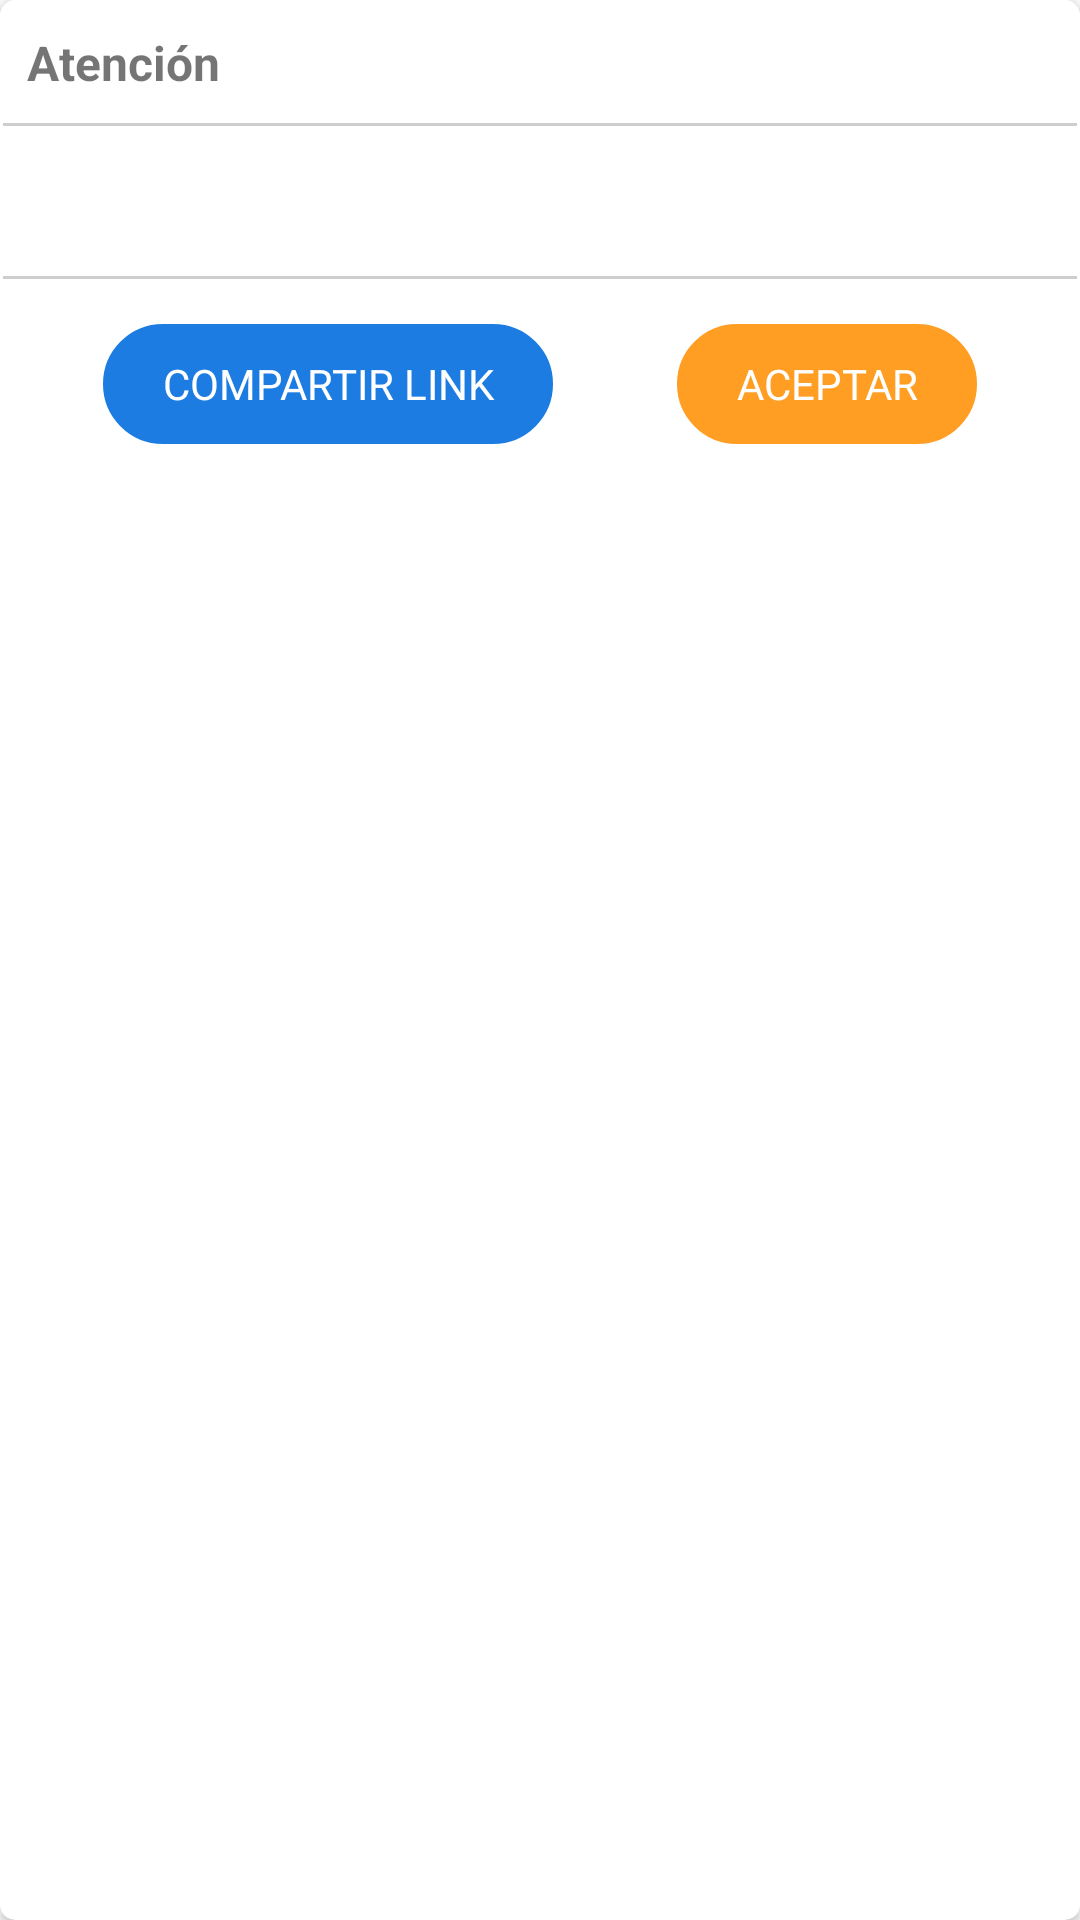

Write the Android layout XML for this screen, with the resource values it uses.
<!-- AndroidManifest.xml: application theme Theme.HeyVisitas -->
<!-- res/layout/dialog_custom2.xml -->
<?xml version="1.0" encoding="utf-8"?>
<androidx.cardview.widget.CardView xmlns:android="http://schemas.android.com/apk/res/android"
    xmlns:app="http://schemas.android.com/apk/res-auto"
    xmlns:tools="http://schemas.android.com/tools"
    android:layout_width="match_parent"
    android:layout_height="wrap_content"
    app:cardCornerRadius="5dp"
    app:cardUseCompatPadding="false">

    <androidx.constraintlayout.widget.ConstraintLayout
        android:layout_width="match_parent"
        android:layout_height="wrap_content"
        android:background="@drawable/border_dialog">

        <View
            android:id="@+id/view1"
            android:layout_width="0dp"
            android:layout_height="1dp"
            android:layout_marginTop="16dp"
            android:background="@color/color_grey"
            app:layout_constraintEnd_toEndOf="parent"
            app:layout_constraintStart_toStartOf="parent"
            app:layout_constraintTop_toBottomOf="@+id/lblTexto" />

        <TextView
            android:id="@+id/lblReglamento"
            android:layout_width="0dp"
            android:layout_height="40dp"
            android:gravity="center_vertical"
            android:paddingStart="8dp"
            android:paddingTop="4dp"
            android:paddingEnd="4dp"
            android:paddingBottom="4dp"
            android:text="Atención"
            android:textSize="16sp"
            android:textStyle="bold"
            app:layout_constraintEnd_toEndOf="parent"
            app:layout_constraintStart_toStartOf="parent"
            app:layout_constraintTop_toTopOf="parent" />

        <TextView
            android:id="@+id/lblTexto"
            android:layout_width="match_parent"
            android:layout_height="wrap_content"
            android:layout_marginStart="16dp"
            android:layout_marginTop="8dp"
            android:layout_marginEnd="16dp"
            android:layout_marginBottom="16dp"
            android:maxLines="3"
            android:padding="4dp"
            android:scrollbars="vertical"
            android:text=""
            android:textColor="@color/black"
            app:layout_constraintBottom_toTopOf="@+id/view1"
            app:layout_constraintEnd_toEndOf="parent"
            app:layout_constraintStart_toStartOf="parent"
            app:layout_constraintTop_toBottomOf="@+id/lblReglamento" />

        <TextView
            android:id="@+id/lblAceptar"
            android:layout_width="100dp"
            android:layout_height="40dp"
            android:layout_marginStart="8dp"
            android:layout_marginTop="32dp"
            android:layout_marginEnd="8dp"
            android:layout_marginBottom="16dp"
            android:background="@drawable/border_radius_orange"
            android:gravity="center_horizontal|center_vertical"
            android:paddingStart="12dp"
            android:paddingTop="8dp"
            android:paddingEnd="12dp"
            android:paddingBottom="8dp"
            android:text="ACEPTAR"
            android:textColor="@android:color/white"
            app:layout_constraintBottom_toBottomOf="parent"
            app:layout_constraintEnd_toEndOf="parent"
            app:layout_constraintStart_toEndOf="@id/lblLink"
            app:layout_constraintTop_toBottomOf="@+id/lblTexto" />

        <View
            android:id="@+id/view2"
            android:layout_width="0dp"
            android:layout_height="1dp"
            android:background="@color/color_grey"
            app:layout_constraintEnd_toEndOf="parent"
            app:layout_constraintStart_toStartOf="parent"
            app:layout_constraintTop_toBottomOf="@+id/lblReglamento" />

        <TextView
            android:id="@+id/lblLink"
            android:layout_width="150dp"
            android:layout_height="40dp"
            android:layout_marginStart="8dp"
            android:layout_marginTop="32dp"
            android:layout_marginEnd="8dp"
            android:layout_marginBottom="16dp"
            android:background="@drawable/border_radius_blue"
            android:gravity="center_horizontal|center_vertical"
            android:paddingStart="8dp"
            android:paddingEnd="8dp"
            android:text="COMPARTIR LINK"
            android:textColor="@color/white"
            app:layout_constraintBottom_toBottomOf="parent"
            app:layout_constraintEnd_toStartOf="@id/lblAceptar"
            app:layout_constraintStart_toStartOf="parent"
            app:layout_constraintTop_toBottomOf="@+id/lblTexto" />


    </androidx.constraintlayout.widget.ConstraintLayout>

</androidx.cardview.widget.CardView>
<!-- resources referenced by this layout -->
<resources>
  <color name="black">#FF000000</color>
  <color name="color_grey">#CDCDCD</color>
  <color name="white">#FFFFFFFF</color>
  <!-- drawable border_dialog (drawable) -->
  <?xml version="1.0" encoding="utf-8"?>
  <shape xmlns:android="http://schemas.android.com/apk/res/android" android:shape="rectangle">
      <solid android:color="#ffffff"/>
  
      <stroke android:width="1dp"
          android:color="@color/white" />
  
      <padding android:left="1dp"
          android:top="1dp"
          android:right="1dp"
          android:bottom="1dp"/>
  
      <corners android:radius="15px"/>
  </shape>
  <!-- drawable border_radius_blue (drawable) -->
  <?xml version="1.0" encoding="utf-8"?>
  <shape xmlns:android="http://schemas.android.com/apk/res/android" android:shape="rectangle">
      <solid android:color="@color/button_blue"/>
  
      <stroke android:width="2dp"
          android:color="@color/button_blue" />
  
      <padding android:left="10dp"
          android:top="10dp"
          android:right="10dp"
          android:bottom="10dp"/>
  
      <corners android:radius="150px"/>
  </shape>
  <!-- drawable border_radius_orange (drawable) -->
  <?xml version="1.0" encoding="utf-8"?>
  <shape xmlns:android="http://schemas.android.com/apk/res/android" android:shape="rectangle">
      <solid android:color="#ff9e22"/>
  
      <stroke android:width="2dp"
          android:color="#ff9e22" />
  
      <padding android:left="10dp"
          android:top="10dp"
          android:right="10dp"
          android:bottom="10dp"/>
  
      <corners android:radius="150px"/>
  </shape>
  <style name="Theme.HeyVisitas" parent="Theme.MaterialComponents.DayNight.DarkActionBar">
          
          <item name="colorPrimary">@color/purple_500</item>
          <item name="colorPrimaryVariant">@color/purple_700</item>
          <item name="colorOnPrimary">@color/white</item>
          
          <item name="colorSecondary">@color/teal_200</item>
          <item name="colorSecondaryVariant">@color/teal_700</item>
          <item name="colorOnSecondary">@color/black</item>
          
          <item name="android:statusBarColor">?attr/colorPrimaryVariant</item>
          
      </style>
  <color name="button_blue">#1c7ce2</color>
  <color name="purple_500">#FF6200EE</color>
  <color name="purple_700">#FF3700B3</color>
  <color name="teal_200">#FF03DAC5</color>
  <color name="teal_700">#FF018786</color>
</resources>
